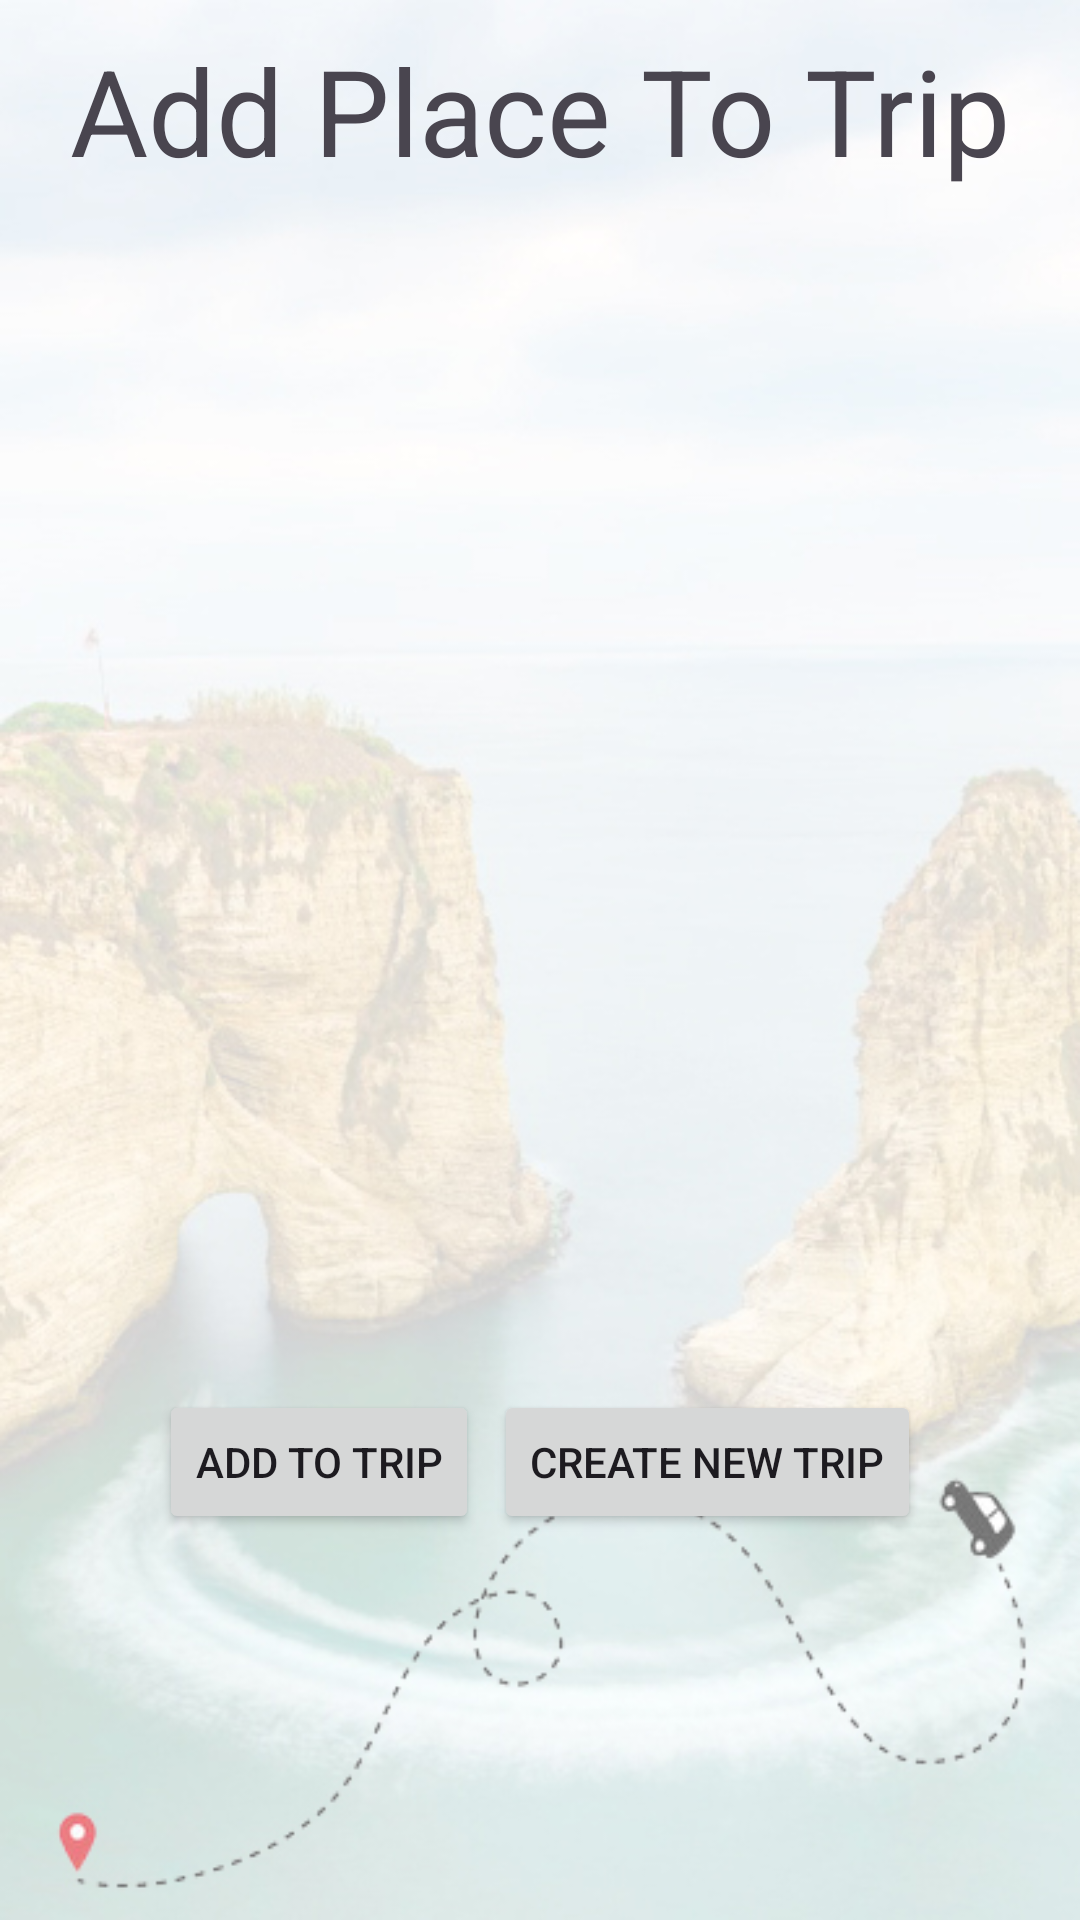

Produce the Android XML layout that renders to this screen, including the resource entries it uses.
<!-- AndroidManifest.xml: application theme Theme.YalaTour -->
<!-- res/layout/activity_placein_trip.xml -->
<?xml version="1.0" encoding="utf-8"?>
<LinearLayout xmlns:android="http://schemas.android.com/apk/res/android"
    xmlns:app="http://schemas.android.com/apk/res-auto"
    android:layout_width="match_parent"
    android:layout_height="match_parent"
    android:orientation="vertical"
    android:layout_gravity="bottom"
    android:background="@drawable/rauche_rock"
    >
    <TextView
        android:layout_width="wrap_content"
        android:layout_height="wrap_content"
        android:text="Add Place To Trip"
        android:layout_gravity="center"
        android:textSize="40sp"
        android:layout_marginTop="10dp"
        />
    <androidx.recyclerview.widget.RecyclerView
        android:layout_width="match_parent"
        android:layout_height="wrap_content"
        android:id="@+id/Tripplace"
        />
    <LinearLayout
        android:layout_width="wrap_content"
        android:layout_height="wrap_content"
        android:layout_gravity="center"
        android:layout_marginTop="400dp"
        android:orientation="horizontal">
        <Button
            android:layout_width="wrap_content"
            android:layout_height="wrap_content"
            android:id="@+id/AddPlacetoTrip"
            android:text="Add to Trip"/>
        <Button
            android:layout_width="wrap_content"
            android:layout_height="wrap_content"
            android:text="Create New Trip"
            android:layout_marginLeft="5dp"
            android:id="@+id/CreateTripDialog"/>
    </LinearLayout>

</LinearLayout>
<!-- resources referenced by this layout -->
<resources>
  <!-- drawable rauche_rock: png bitmap (drawable, 224750 bytes) -->
  <style name="Theme.YalaTour" parent="Base.Theme.YalaTour" />
  <style name="Base.Theme.YalaTour" parent="Theme.Material3.DayNight.NoActionBar">
  
          
          <item name="colorPrimary">@color/dark_blue</item>
      </style>
  <color name="dark_blue">#5a93c5</color>
</resources>
